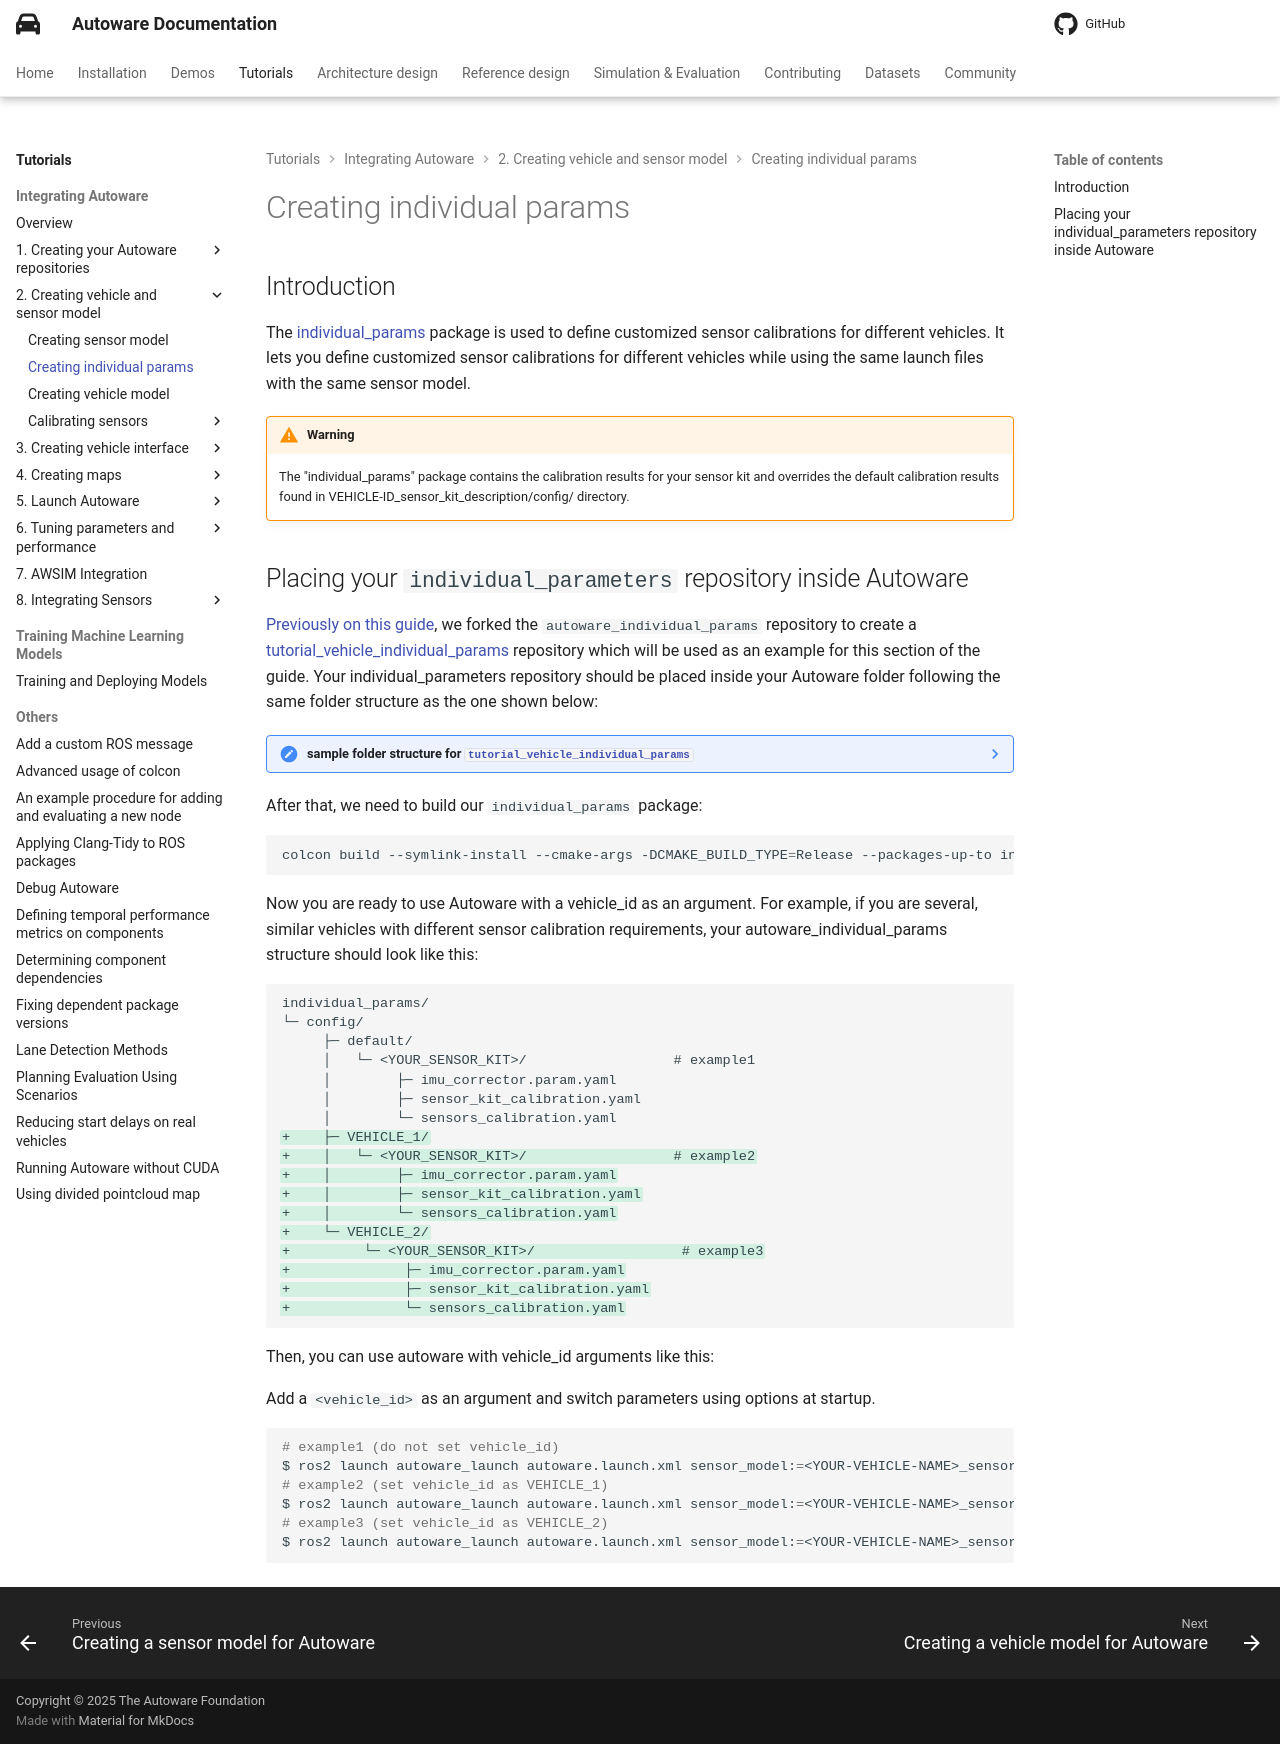

repository: autowarefoundation/autoware-documentation · page: pr-803/tutorials/integrating-autoware/creating-vehicle-and-sensor-model/creating-individual-params/index.html · generator: mkdocs

# Creating individual params

## Introduction

The [individual_params](https://github.com/autowarefoundation/autoware_individual_params) package is used
to define customized sensor calibrations for different vehicles.
It lets
you define customized sensor calibrations for different vehicles
while using the same launch files with the same sensor model.

!!! Warning

    The "individual_params" package contains the calibration
    results for your sensor kit and overrides the default calibration results found in
    VEHICLE-ID_sensor_kit_description/config/ directory.

## Placing your `individual_parameters` repository inside Autoware

[Previously on this guide](../../creating-your-autoware-repositories/creating-autoware-repositories.md),
we forked the `autoware_individual_params` repository
to create a [tutorial_vehicle_individual_params](https://github.com/leo-drive/tutorial_vehicle_individual_params) repository
which will be used as an example for this section of the guide.
Your individual_parameters repository should be placed inside your Autoware folder following the same folder structure as the one shown below:

??? note "sample folder structure for [`tutorial_vehicle_individual_params`](https://github.com/leo-drive/tutorial_vehicle_individual_params)"

    ```diff
      <YOUR-OWN-AUTOWARE-DIR>/
      └─ src/
      └─ param/
      └─ tutorial_vehicle_individual_params/
      └─ individual_params/
      └─ config/
      ├─ default/
    + └─ tutorial_vehicle/
    +     └─ tutorial_vehicle_sensor_kit_launch/
    +         ├─ imu_corrector.param.yaml
    +         ├─ sensor_kit_calibration.yaml
    +         └─ sensors_calibration.yaml
    ```

After that, we need to build our `individual_params` package:

```bash
colcon build --symlink-install --cmake-args -DCMAKE_BUILD_TYPE=Release --packages-up-to individual_params
```

Now you are ready to use Autoware with a vehicle_id as an argument.
For example, if you are several, similar vehicles with different sensor calibration requirements,
your autoware_individual_params structure should look like this:

```diff
individual_params/
└─ config/
     ├─ default/
     │   └─ <YOUR_SENSOR_KIT>/                  # example1
     │        ├─ imu_corrector.param.yaml
     │        ├─ sensor_kit_calibration.yaml
     │        └─ sensors_calibration.yaml
+    ├─ VEHICLE_1/
+    │   └─ <YOUR_SENSOR_KIT>/                  # example2
+    │        ├─ imu_corrector.param.yaml
+    │        ├─ sensor_kit_calibration.yaml
+    │        └─ sensors_calibration.yaml
+    └─ VEHICLE_2/
+         └─ <YOUR_SENSOR_KIT>/                  # example3
+              ├─ imu_corrector.param.yaml
+              ├─ sensor_kit_calibration.yaml
+              └─ sensors_calibration.yaml
```

Then, you can use autoware with vehicle_id arguments like this:

Add a `<vehicle_id>` as an argument and switch parameters using options at startup.

```bash
# example1 (do not set vehicle_id)
$ ros2 launch autoware_launch autoware.launch.xml sensor_model:=<YOUR-VEHICLE-NAME>_sensor_kit vehicle_model:=<YOUR-VEHICLE-NAME>_vehicle
# example2 (set vehicle_id as VEHICLE_1)
$ ros2 launch autoware_launch autoware.launch.xml sensor_model:=<YOUR-VEHICLE-NAME>_sensor_kit vehicle_model:=<YOUR-VEHICLE-NAME>_vehicle vehicle_id:=VEHICLE_1
# example3 (set vehicle_id as VEHICLE_2)
$ ros2 launch autoware_launch autoware.launch.xml sensor_model:=<YOUR-VEHICLE-NAME>_sensor_kit vehicle_model:=<YOUR-VEHICLE-NAME>_vehicle vehicle_id:=VEHICLE_2
```
